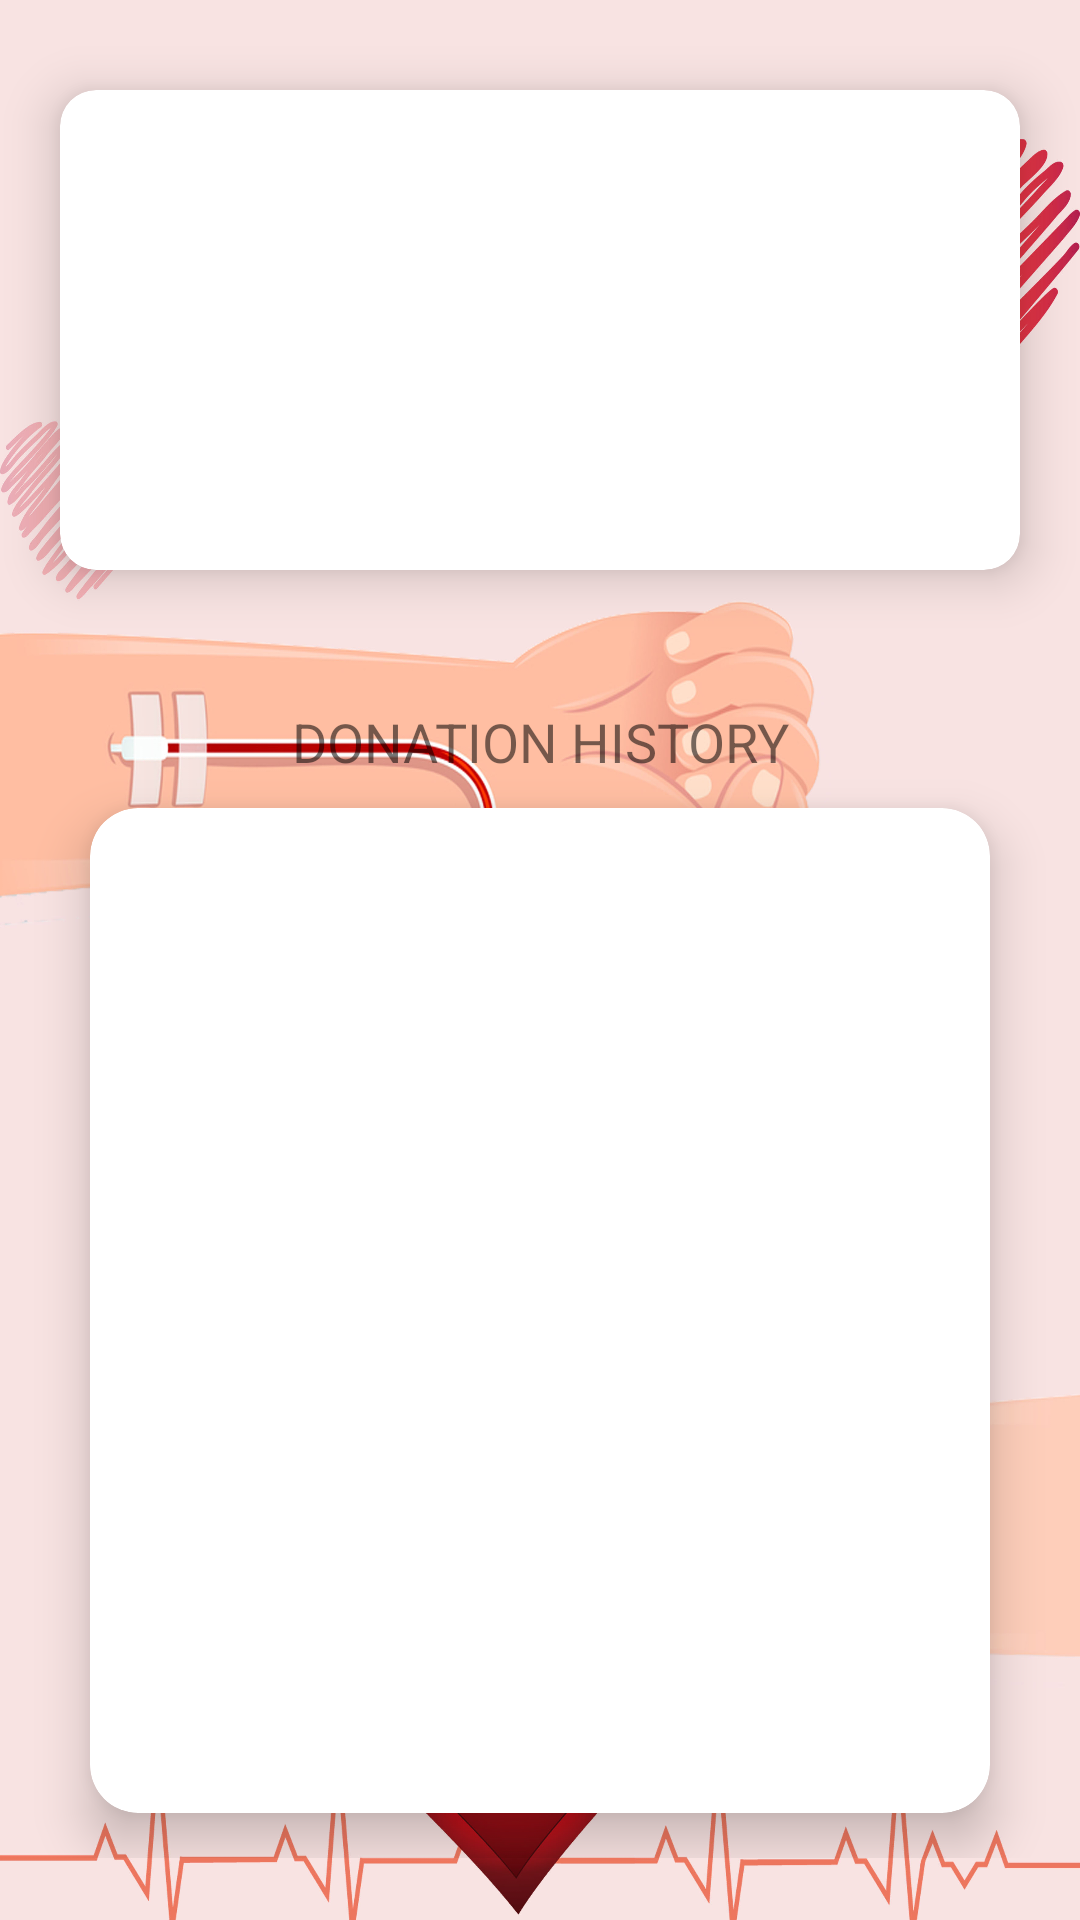

Here is an Android app screen rendered from its layout file. Give the layout XML and the strings, colors and styles it references.
<!-- AndroidManifest.xml: application theme AppTheme -->
<!-- res/layout/fragment_home.xml -->
<?xml version="1.0" encoding="utf-8"?>

<ScrollView xmlns:android="http://schemas.android.com/apk/res/android"
    xmlns:app="http://schemas.android.com/apk/res-auto"
    xmlns:tools="http://schemas.android.com/tools"
    android:layout_width="match_parent"
    android:layout_height="match_parent"
    android:background="@drawable/background"
    tools:context=".ui.HomeFragment">

<RelativeLayout
    android:layout_width="match_parent"
    android:layout_height="wrap_content">

    <androidx.cardview.widget.CardView
        android:id="@+id/vCard"
        android:layout_width="wrap_content"
        android:layout_height="wrap_content"
        android:layout_marginTop="30sp"
        android:padding="40sp"
        app:cardCornerRadius="12dp"
        app:cardElevation="10dp"
        style="@style/CardDesign">

        <RelativeLayout
            android:layout_width="match_parent"
            android:layout_height="match_parent"
            android:paddingTop="10sp"
            android:paddingLeft="15sp"
            android:paddingRight="15sp"
            android:paddingBottom="10sp"
            >

            <TextView
                android:id="@+id/blood_type"
                android:layout_width="match_parent"
                android:layout_height="wrap_content"
                android:gravity="center_horizontal"
                android:textSize="60sp"
                android:textStyle="bold"/>

            <TextView
                android:id="@+id/donor_name"
                android:layout_width="wrap_content"
                android:layout_height="wrap_content"
                android:layout_below="@id/blood_type"
                android:layout_marginTop="15sp"
                android:textSize="14sp"
                android:elevation="10sp"/>

            <TextView
                android:id="@+id/donor_ic"
                android:layout_width="wrap_content"
                android:layout_height="wrap_content"
                android:layout_below="@id/donor_name"
                android:layout_marginTop="7sp"
                android:textSize="14sp"
                android:elevation="10sp"/>

        </RelativeLayout>


    </androidx.cardview.widget.CardView>

    <androidx.appcompat.widget.AppCompatTextView
        android:id="@+id/donationTextView"
        android:layout_width="match_parent"
        android:layout_height="wrap_content"
        android:layout_marginTop="30sp"
        android:layout_below="@+id/vCard"
        android:textSize="18dp"
        android:gravity="center_horizontal"
        android:text="DONATION HISTORY"
        />

    <androidx.cardview.widget.CardView
        android:layout_width="match_parent"
        android:layout_height="wrap_content"
        android:layout_below="@+id/donationTextView"
        android:layout_marginTop="10sp"
        android:layout_marginRight="30dp"
        android:layout_marginLeft="30dp"
        android:padding="40sp"
        app:cardCornerRadius="16dp"
        app:cardElevation="10dp"
        style="@style/CardDesign">

        <androidx.recyclerview.widget.RecyclerView
            android:id="@+id/historyRecycleView"
            android:layout_width="match_parent"
            android:layout_height="335dp">

        </androidx.recyclerview.widget.RecyclerView>


    </androidx.cardview.widget.CardView>


</RelativeLayout>



</ScrollView>
<!-- resources referenced by this layout -->
<resources>
  <!-- drawable background: jpg bitmap (drawable, 911500 bytes) -->
  <style name="CardDesign">
          <item name="android:layout_width">match_parent</item>
          <item name="android:layout_height">wrap_content</item>
          <item name="android:layout_marginBottom">15dp</item>
          <item name="android:layout_marginTop">5dp</item>
          <item name="android:layout_marginLeft">30dp</item>
          <item name="android:layout_marginRight">30dp</item>
  
      </style>
  <style name="AppTheme" parent="Theme.AppCompat.Light.NoActionBar">
          
          <item name="colorPrimary">@color/white</item>
          <item name="colorPrimaryVariant">@color/purple_700</item>
          <item name="colorOnPrimary">@color/black</item>
          
          <item name="colorSecondary">@color/teal_200</item>
          <item name="colorSecondaryVariant">@color/teal_200</item>
          <item name="colorOnSecondary">@color/black</item>
          
          <item name="android:textColorHighlight">@color/white</item>
          <item name="android:textColorLink">@color/white</item>
  
      </style>
  <color name="white">#FFFFFFFF</color>
  <color name="purple_700">#FF3700B3</color>
  <color name="black">#FF000000</color>
  <color name="teal_200">#FF03DAC5</color>
</resources>
